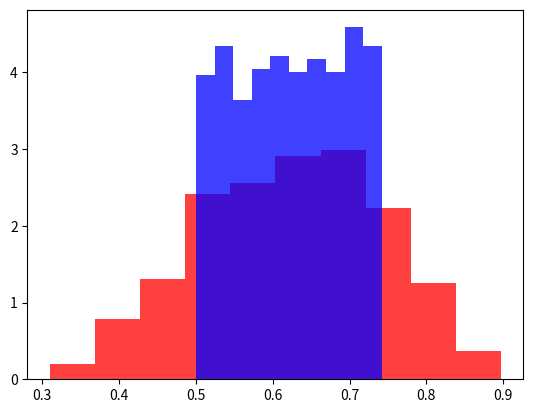

Reproduce this figure in Python. (Note: this script raises an exception after producing the figure.)
import numpy as np
import matplotlib.pyplot as plt

#Make sure when you print, it forces machine precision numbers to zero
np.set_printoptions(suppress=True)

#Initial state of the quantum computer, A BELL STATE!
psi_i=1/np.sqrt(2)*np.array([1,1])

#The set of basic gates we will play with
X = np.matrix([[0,1],[1,0]])
Y = np.matrix([[0,-1j],[1j,0]])
Z = np.matrix([[1,0],[0,-1]])
H = 1/np.sqrt(2)*np.matrix([[1,1],[1,-1]])
S = np.matrix([[1,0],[0,1j]])
T = np.matrix([[1,0],[0,np.exp(1j*np.pi/4)]])

#U gate
U = np.matrix([[np.cos(0.1*np.pi/2),-1j*np.sin(0.1*np.pi/2)],[-1j*np.sin(0.1*np.pi/2),np.cos(0.1*np.pi/2)]])


#The epsilon gate, which models noise.  It takes in a parameter, e, which determines how bad the noise is.
def epsilon(e):
    return np.matrix([[np.sqrt(1-e**2),e],[-e,np.sqrt(1-e**2)]])

#function that returns the measurement probabilities of a state v
def prob(v):
  return np.array(np.conjugate(v))*np.array(v)

##### Set e to some value
e= 0.1

#### Compute the noiseless final state psi
psi_f_clean = U @ psi_i

#### Compute the noisy final state
psi_f_noise = U @ epsilon(e) @ psi_i

#Print the final state probabilities for the qubit being found in state |0> and |1>

print("Probabilities after noiseless gate:",prob(psi_f_clean))

print("Probabilities after noisy gate:",prob(psi_f_noise))


e= 0.1

#### Compute the noiseless final state psi
psi_f_clean = np.linalg.matrix_power(U, 10) @ psi_i

#### Compute the noisy final state
psi_f_noise = np.linalg.matrix_power(U @ epsilon(e), 10) @ psi_i

#Print the final state probabilities for the qubit being found in state |0> and |1>
print("Probabilities after noiseless gate:",prob(psi_f_clean))
print("Probabilities after noisy gate:",prob(psi_f_noise))

def epsilon_r():
    e = 0.25*np.random.ranf()
    return np.matrix([[np.sqrt(1-e**2),e],[-e,np.sqrt(1-e**2)]])

#### The noiseless version of the 3 gate version HXH, of the final state without noise
psi_f_clean = H @ X @ H

#### Compute the 3gate version, HXH, of the final state psi with noise.  For every H or X gate
#### you need to also introduce an epsilon_r() gate
psi_f_3 = H @ epsilon_r() @ X @ epsilon_r() @ H @ epsilon_r() @psi_i

#### Compute  the 1 gate version, Z, of the final state psi with noise
psi_f_1 =  Z @ epsilon_r() @ psi_i


#Print the final state probabilities for the qubit being found in state |0> and |1>
print("Probabilities after noiseless gate:",prob(psi_f_clean))
print("Probabilities after noisy 3-gate:",prob(psi_f_3))
print("Probabilities after noisy 1-gate:",prob(psi_f_1))

g3=[]
g1=[]
for i in range(1000):
    ### Copy your noisy version of the 3gate implementation here
    psi_f_3 =  H @ epsilon_r() @ X @ epsilon_r() @ H @ epsilon_r() @ psi_i

    ### Copy your noisy version of the 3gate implementation here
    psi_f_1 =  Z @ epsilon_r() @ psi_i

    #This will add the probability of |0> state into an array to plot!
    g3.append(prob(psi_f_3)[0,0])
    g1.append(prob(psi_f_1)[0,0])

plt.hist(g3, 10, density=True, facecolor='r', alpha=0.75)
plt.hist(g1, 10, density=True, facecolor='b', alpha=0.75)





#This function "pip", is what is used to install and uninstall packages you need on a given computer, since we are using a virtual machine
#we need to make sure we have all of them installed at the start
#This installs the basic QisKit packages for writing quantum code
!pip install qiskit
#This installs Qiskit-Aer, which is a package that allows for simulating devices classically rather than running on a real quantum computer.
#These are used for debugging and profiling whether code works and is optimal before you spend precious quantum computing time
!pip install qiskit-aer
#This installs some image viewing packages we will like
!pip install pylatexenc
#This installs plotting packages
!pip install matplotlib

#Here, we are going to mount your google drive into this enviroment, such that you can import and export files
from google.colab import drive
drive.mount('/content/drive')



#This imports a parser (translator) from QASM code to QisKit
import qiskit.qasm2
#This imports the transpile function, which takes a circuit you create and maps it to a backend's availabe gates
from qiskit import transpile
#This imports the object QuantumCircuit that you build your circuit with
from qiskit import QuantumCircuit
#This imports a histogram function that maps nicely to the results of QisKit code
from qiskit.visualization import plot_histogram
#From Aer, we are going to import an object that will store our noisy simulators
from qiskit_aer import AerSimulator
#This imports a function that allows for passing options to a transpiler to do more elaborate transiplation
from qiskit.transpiler.preset_passmanagers import generate_preset_pass_manager

#From AER, we import a bunch of functions for defining types of noise
from qiskit_aer.noise import (
    NoiseModel,
    QuantumError,
    ReadoutError,
    depolarizing_error,
    pauli_error,
    thermal_relaxation_error,
)

# T1 and T2 values for qubits 0-3.  This function, normal(mu,sigma,N) gives N numbers randomly sampled
#from a normal distribution with mean mu and standard deviation sigma
T1s = np.random.normal(50e2, 10e2, 4) # Sampled from normal distribution with mean 5 microsec and 1 microsec standard deviation
T2s = np.random.normal(70e2, 10e2, 4)  # Sampled from normal distribution with mean 7 microsec and 1 microsec deviation

#Because physically T2s can't be much longer than T1s, we need to adjust in case the random numbers gave such situations
#by checking that random T2s <= T1s otherwise set T2 to 2*T1
T2s = np.array([min(T2s[j], 2 * T1s[j]) for j in range(4)])


# Instruction times (in nanoseconds)
time_u1 = 0    # virtual Z gate (in IBM hardware, you never need to actually run a Z gate, but it can be compiled alongside the U2 and U3)
time_u2 = 100  # (The time it takes for a single X by 90 pulse, which is taken to be the rough time of all U2)
time_u3 = 500 # (two X90 pulses which is roughly the time, alongside the virtual Z that gives the U3 gate)
time_measure = 1000 # Time taken to perform a measurment, taken to be 1 microsecond

# QuantumError objects which define the error channel related to a gate with a given T1 and T2 of device
errors_measure = [thermal_relaxation_error(t1, t2, time_measure)
                  for t1, t2 in zip(T1s, T2s)]
errors_u1  = [thermal_relaxation_error(t1, t2, time_u1)
              for t1, t2 in zip(T1s, T2s)]
errors_u2  = [thermal_relaxation_error(t1, t2, time_u2)
              for t1, t2 in zip(T1s, T2s)]
errors_u3  = [thermal_relaxation_error(t1, t2, time_u3)
              for t1, t2 in zip(T1s, T2s)]

# Here we define a noise model and add errors to it for all 4 qubits
noise_thermal = NoiseModel()

for j in range(4):
    noise_thermal.add_quantum_error(errors_measure[j], "measure", [j])
    noise_thermal.add_quantum_error(errors_u1[j], "u1", [j])
    noise_thermal.add_quantum_error(errors_u2[j], "u2", [j])
    noise_thermal.add_quantum_error(errors_u3[j], "u3", [j])

#Here we print information about this noise model that can be used later
print(noise_thermal)

#Import the circuit
qc = qiskit.qasm2.load("/content/drive/MyDrive/Hanks_glorious_gate.qasm")
qc.measure(0,0)

# Run the noisy simulation
sim_thermal = AerSimulator(noise_model=noise_thermal)

# Transpile circuit for noisy basis gates
passmanager = generate_preset_pass_manager(optimization_level=0, backend=sim_thermal)
circ_tthermal = passmanager.run(qc)
circ_tthermal.draw('mpl')

 # Run and get counts
result_thermal = sim_thermal.run(circ_tthermal).result()
counts_thermal = result_thermal.get_counts(0)

# Plot noisy output
plot_histogram(counts_thermal)

# Replace this value with your measured frequency
frequency = 433

#probability of getting a |1> state
probability_measured = frequency/1024

#parameters needed for errorbars
z = 1-(1-0.68)/2.0
number_shots=1024

#compute the uncertainty
error_prob = z*np.sqrt(probability_measured*(1-probability_measured)/number_shots)

print("Mean probability: ", probability_measured," 1sigma Uncertainty: ",error_prob)


#Implement a 1 qubit, 1 bit Quantum Circuit which has an X gate, and is then measured
qc2 = QuantumCircuit(1)
qc2.x(0)
qc2.measure_all()


 # Transpile circuit for noisy basis gates
passmanager = generate_preset_pass_manager(optimization_level=0, backend=sim_thermal)
circ_tthermal2 = passmanager.run(qc2)

# Run and get counts
result_thermal2 = sim_thermal.run(circ_tthermal2).result()
counts_thermal2 = result_thermal2.get_counts()

# Plot noisy output
plot_histogram([counts_thermal,counts_thermal2])

# Replace this value with your measured frequency
frequency = 809

#probability of getting a |1> state
probability_measured = frequency/1024

#parameters needed for errorbars
z = 1-(1-0.68)/2.0
number_shots=1024

#compute the uncertainty
error_prob = z*np.sqrt(probability_measured*(1-probability_measured)/number_shots)

print("Mean probability: ", probability_measured," 1sigma Uncertainty: ",error_prob)

print(circ_tthermal.count_ops())
print(circ_tthermal2.count_ops())

def your_noise(Nq,T1,dT1,T2,dT2,tu1,tu2,tu3,tmeasure):

# T1 and T2 values for qubits 0-3
  T1s = np.random.normal(T1, dT1, Nq)
  T2s = np.random.normal(T2, dT2, Nq)

# Truncate random T2s <= T1s
  T2s = np.array([min(T2s[j], 2 * T1s[j]) for j in range(Nq)])

# Instruction times (in nanoseconds)
  time_u1 = tu1    # virtual gate
  time_u2 = tu2  # (single X90 pulse)
  time_u3 = tu3 # (two X90 pulses)
  time_measure = tmeasure # 1 microsecond

# QuantumError objects
  errors_measure = [thermal_relaxation_error(t1, t2, time_measure)
                  for t1, t2 in zip(T1s, T2s)]
  errors_u1  = [thermal_relaxation_error(t1, t2, time_u1)
              for t1, t2 in zip(T1s, T2s)]
  errors_u2  = [thermal_relaxation_error(t1, t2, time_u2)
              for t1, t2 in zip(T1s, T2s)]
  errors_u3  = [thermal_relaxation_error(t1, t2, time_u3)
              for t1, t2 in zip(T1s, T2s)]

# Add errors to noise model
  noise_model = NoiseModel()
  for j in range(Nq):
      noise_model.add_quantum_error(errors_measure[j], "measure", [j])
      noise_model.add_quantum_error(errors_u1[j], "u1", [j])
      noise_model.add_quantum_error(errors_u2[j], "u2", [j])
      noise_model.add_quantum_error(errors_u3[j], "u3", [j])

  return noise_model

your_noise_model=your_noise(Nq=4, T1=15e2, dT1=10e2, T2=20e2, dT2=10e2, tu1=10, tu2=10, tu3=10, tmeasure=10)
# Run the noisy simulation
sim_thermal2 = AerSimulator(noise_model=your_noise_model)

# Transpile circuit for noisy basis gates
passmanager = generate_preset_pass_manager(optimization_level=0, backend=sim_thermal2)
circ_tthermal3 = passmanager.run(qc2)

# Run and get counts
result_thermal3 = sim_thermal2.run(circ_tthermal3).result()
counts_thermal3 = result_thermal3.get_counts(0)

#compute the uncertainty
error_prob = (1-(1-0.68)/2.0)*np.sqrt(result_thermal3.get_counts(0)["1"]/1024*(1-result_thermal3.get_counts(0)["1"]/1024)/1024)
print("Mean probability: ", np.round(result_thermal3.get_counts(0)["1"]/1024,3),"±",np.round(max(error_prob,0.001),3))

# Plot noisy output
plot_histogram([counts_thermal3])

def device_cost(Nq,T1,dT1,T2,dT2,tu1,tu2,tu3,tmeasure):
  print("$",np.round(121.31989*max(2,Nq)**2*(max(T1,50e2)/40e2)**1.09*(max(T2,70e2)/10e3)**1.09*(2+(1+np.log(1+tu1))**-1.04)*(2.72+(1+np.log(1+tu2))**-1.12)*(6.2+(1+np.log(1+tu3))**-1.04)*(2.3+(1+np.log((1+tmeasure)))**-1.01)*np.exp((-dT1/T1)+(-dT2/T2)),2))

device_cost(4,50e2,10e2,70e2,10e2,1,100,500,1000) #Here is the cost of the original computer

device_cost(Nq=4, T1=15e2, dT1=10e2, T2=20e2, dT2=10e2, tu1=10, tu2=10, tu3=10, tmeasure=10) #Put your computer parameters here

